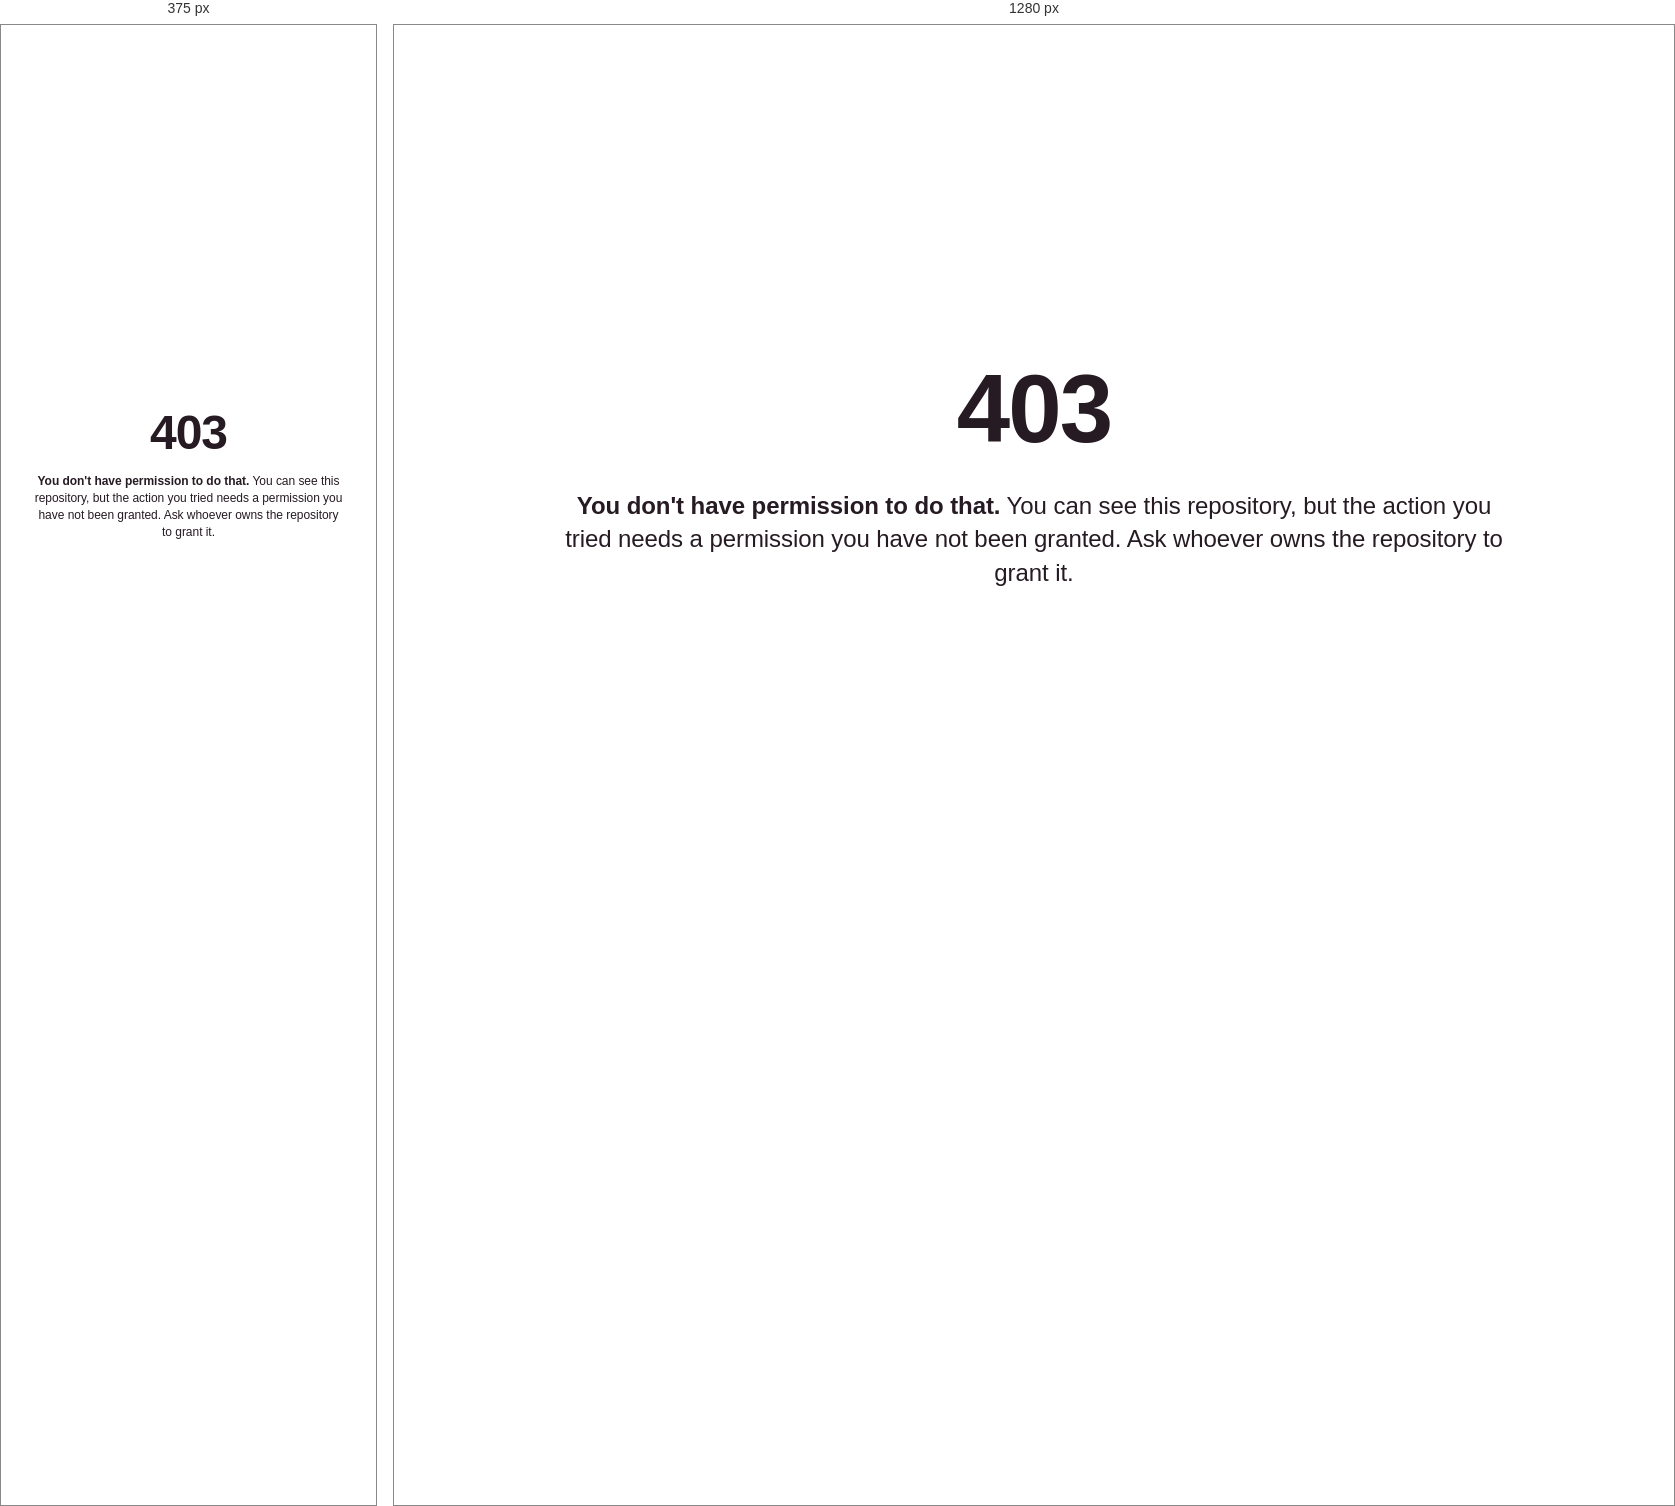
Rendered at 375 px and 1280 px, left to right.

<!-- file: 403.html -->
<!doctype html>

<html lang="en">

  <head>

    <title>You don't have permission to do that (403 Forbidden)</title>

    <meta charset="utf-8">
    <meta name="viewport" content="initial-scale=1, width=device-width">
    <meta name="robots" content="noindex, nofollow">

    <style>

      *, *::before, *::after {
        box-sizing: border-box;
      }

      * {
        margin: 0;
      }

      html {
        font-size: 16px;
      }

      body {
        background: #FFF;
        color: #261B23;
        display: grid;
        font-family: ui-sans-serif, system-ui, -apple-system, BlinkMacSystemFont, Aptos, Roboto, "Segoe UI", "Helvetica Neue", Helvetica, Arial, sans-serif, "Apple Color Emoji", "Segoe UI Emoji", "Segoe UI Symbol", "Noto Color Emoji";
        font-size: clamp(1rem, 2.5vw, 2rem);
        -webkit-font-smoothing: antialiased;
        font-style: normal;
        font-weight: 400;
        letter-spacing: -0.0025em;
        line-height: 1.4;
        min-height: 100dvh;
        place-items: center;
        text-rendering: optimizeLegibility;
        -webkit-text-size-adjust: 100%;
      }

      #error-description {
        fill: #d30001;
      }

      #error-id {
        fill: #f0eff0;
      }

      @media (prefers-color-scheme: dark) {
        body {
          background: #101010;
          color: #e0e0e0;
        }

        #error-description {
          fill: #FF6161;
        }

        #error-id {
          fill: #2c2c2c;
        }
      }

      a {
        color: inherit;
        font-weight: 700;
        text-decoration: underline;
        text-underline-offset: 0.0925em;
      }

      b, strong {
        font-weight: 700;
      }

      i, em {
        font-style: italic;
      }

      main {
        display: grid;
        gap: 1em;
        padding: 2em;
        place-items: center;
        text-align: center;
      }

      main header {
        width: min(100%, 12em);
      }

      main header #error-code {
        font-size: 300%;
        font-weight: 700;
        letter-spacing: -0.02em;
        line-height: 1;
      }

      main article {
        width: min(100%, 30em);
      }

      main article p {
        font-size: 75%;
      }

      main article br {
        display: none;

        @media(min-width: 48em) {
          display: inline;
        }
      }

    </style>

  </head>

  <body>

    <!-- This file lives in public/403.html -->

    <main>
      <header>
        <p id="error-code">403</p>
      </header>
      <article>
        <p><strong>You don't have permission to do that.</strong> You can see this repository, but the action you tried needs a permission you have not been granted. Ask whoever owns the repository to grant it.</p>
      </article>
    </main>

  </body>

</html>